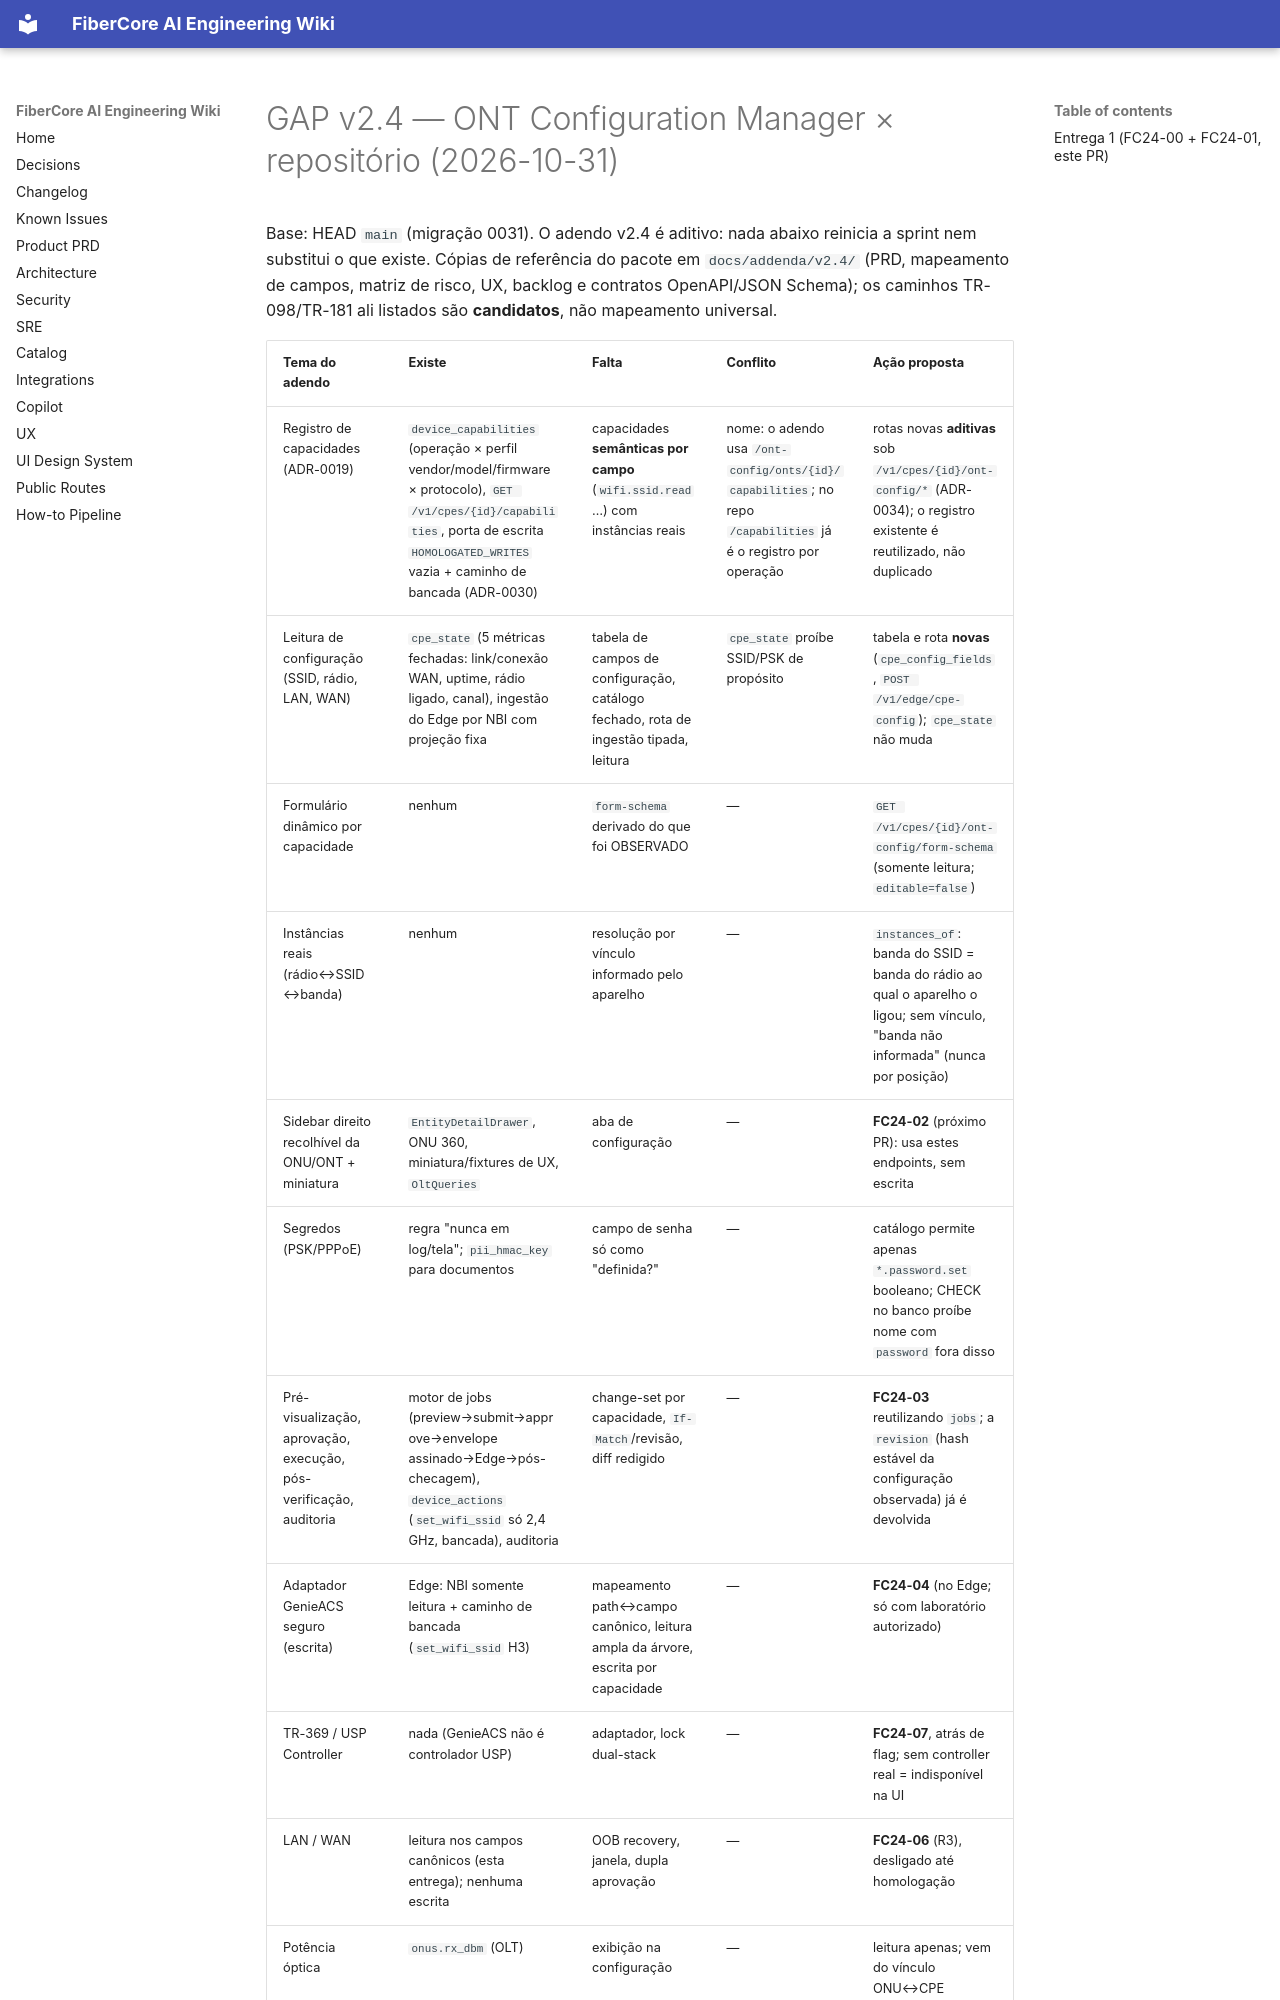

repository: keslleykledston/44-fibercore_ai · page: addenda/v2.4/GAP_ANALYSIS/index.html · generator: mkdocs

# GAP v2.4 — ONT Configuration Manager × repositório (2026-10-31)

Base: HEAD `main` (migração 0031). O adendo v2.4 é aditivo: nada abaixo reinicia a sprint nem substitui o que existe. Cópias de referência do pacote em `docs/addenda/v2.4/`
(PRD, mapeamento de campos, matriz de risco, UX, backlog e contratos OpenAPI/JSON Schema); os caminhos TR-098/TR-181 ali listados são **candidatos**, não mapeamento universal.
